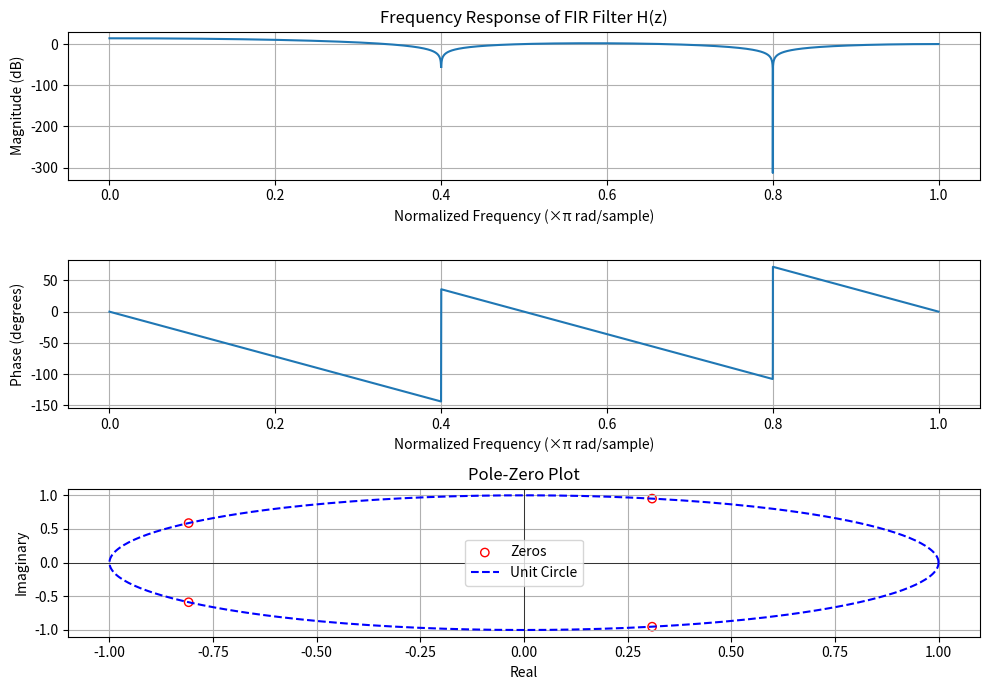

Reproduce this figure in Python.
import numpy as np
import matplotlib.pyplot as plt
from scipy.signal import freqz, tf2zpk

# Define the FIR filter H(z) = 1 + z^-1 + z^-2 + z^-3 + z^-4
numerator = [1, 1, 1, 1, 1]  # Coefficients for FIR filter
denominator = [1]  # FIR filter has no poles

# Compute frequency response
w, h = freqz(numerator, worN=8000)

# Compute zeros and poles
zeros, poles, gain = tf2zpk(numerator, denominator)

# Print zeros and poles
print("Zeros:", zeros)
print("Poles:", poles)  # Should be empty for an FIR filter

# Plot magnitude response
plt.figure(figsize=(10, 7))
plt.subplot(3, 1, 1)
plt.plot(w / np.pi, 20 * np.log10(abs(h)))
plt.title('Frequency Response of FIR Filter H(z)')
plt.xlabel('Normalized Frequency (×π rad/sample)')
plt.ylabel('Magnitude (dB)')
plt.grid()

# Plot phase response
plt.subplot(3, 1, 2)
plt.plot(w / np.pi, np.angle(h, deg=True))
plt.xlabel('Normalized Frequency (×π rad/sample)')
plt.ylabel('Phase (degrees)')
plt.grid()

# Plot zero locations with unit circle
plt.subplot(3, 1, 3)
plt.scatter(np.real(zeros), np.imag(zeros), marker='o', facecolors='none', edgecolors='r', label='Zeros')
plt.axhline(0, color='black', linewidth=0.5)
plt.axvline(0, color='black', linewidth=0.5)

# Draw unit circle
theta = np.linspace(0, 2 * np.pi, 300)
plt.plot(np.cos(theta), np.sin(theta), 'b--', label='Unit Circle')

plt.grid()
plt.xlabel('Real')
plt.ylabel('Imaginary')
plt.title('Pole-Zero Plot')
plt.legend()

plt.tight_layout()
plt.show()
